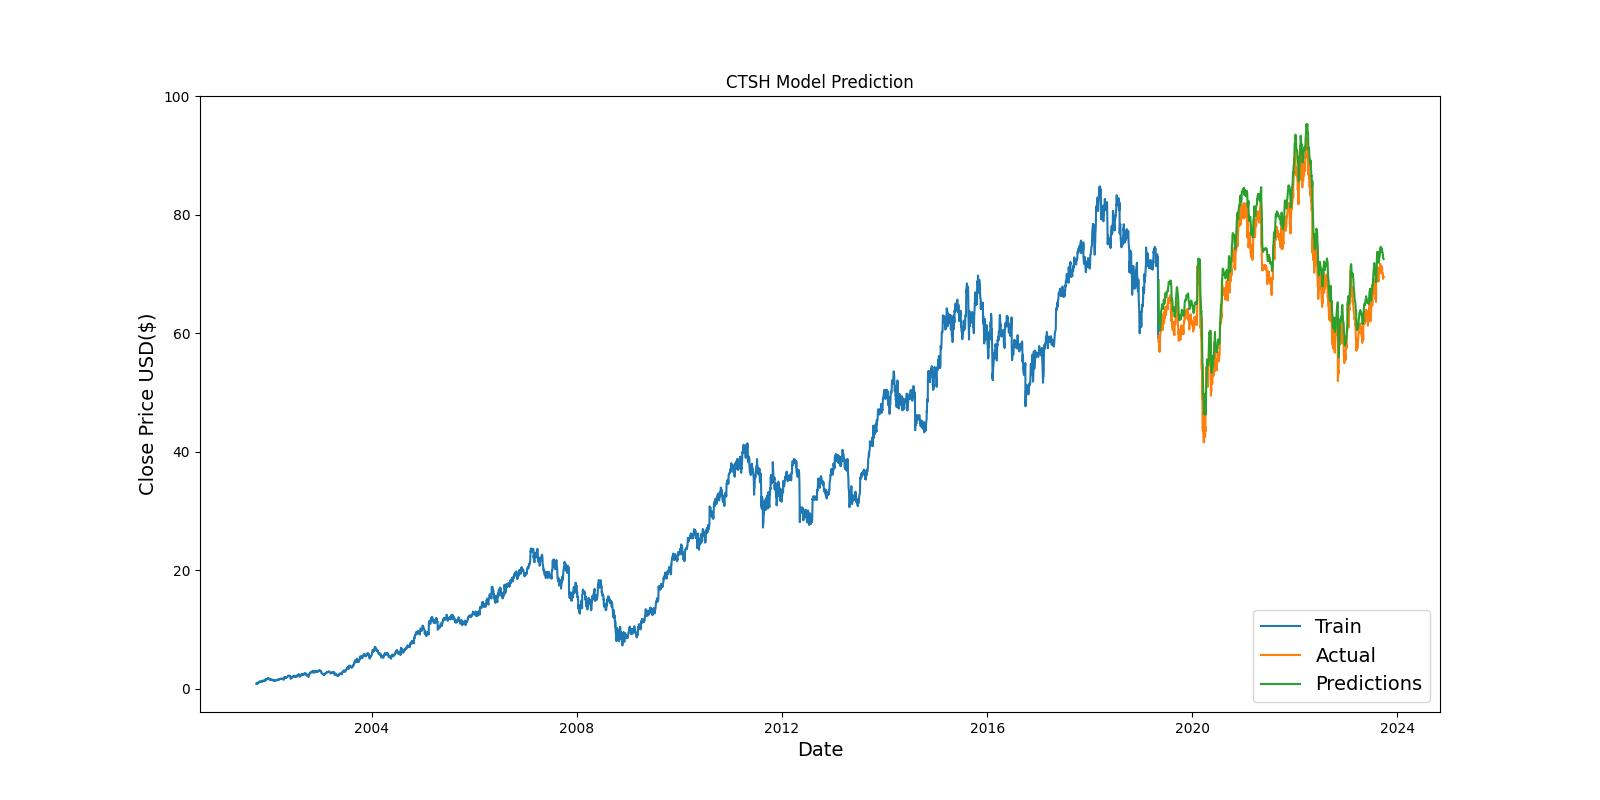

Values plotted in this chart, from the file beside it:
Date, Close, Predictions
2019-05-06, 59.6, 69.02
2019-05-07, 58.51, 65.91
2019-05-08, 58.98, 63.48
2019-05-09, 59.1, 62.2
2019-05-10, 59.13, 61.63
2019-05-13, 56.88, 61.46
2019-05-14, 57.75, 60.66
2019-05-15, 58.6, 60.44
2019-05-16, 58.64, 60.68
2019-05-17, 59.44, 60.93
2019-05-20, 59.99, 61.42
2019-05-21, 61.0, 61.99
2019-05-22, 61.5, 62.75
2019-05-23, 61.08, 63.46
2019-05-24, 61.87, 63.77
2019-05-28, 62.07, 64.21
2019-05-29, 61.88, 64.55
2019-05-30, 62.36, 64.68
2019-05-31, 61.93, 64.91
2019-06-03, 60.54, 64.89
2019-06-04, 61.1, 64.33
2019-06-05, 62.18, 64.1
2019-06-06, 61.9, 64.35
2019-06-07, 62.78, 64.48
2019-06-10, 63.03, 64.9
2019-06-11, 63.37, 65.31
2019-06-12, 62.15, 65.72
2019-06-13, 62.34, 65.53
2019-06-14, 61.64, 65.41
2019-06-17, 62.56, 65.05
2019-06-18, 63.72, 65.11
2019-06-19, 62.61, 65.62
2019-06-20, 64.17, 65.61
2019-06-21, 64.46, 66.15
2019-06-24, 64.05, 66.66
2019-06-25, 63.16, 66.85
2019-06-26, 63.06, 66.61
2019-06-27, 63.06, 66.35
2019-06-28, 63.39, 66.15
2019-07-01, 64.28, 66.13
2019-07-02, 64.36, 66.47
2019-07-03, 64.18, 66.78
2019-07-05, 64.71, 66.93
2019-07-08, 64.2, 67.21
2019-07-09, 64.38, 67.22
2019-07-10, 64.06, 67.25
2019-07-11, 65.29, 67.15
2019-07-12, 65.86, 67.51
2019-07-15, 65.82, 68.01
2019-07-16, 65.95, 68.35
2019-07-17, 65.24, 68.62
2019-07-18, 65.93, 68.51
2019-07-19, 65.14, 68.65
2019-07-22, 65.55, 68.44
2019-07-23, 65.87, 68.43
2019-07-24, 65.76, 68.54
2019-07-25, 65.78, 68.6
2019-07-26, 66.4, 68.64
2019-07-29, 66.04, 68.9
2019-07-30, 65.33, 68.95
... 1,046 more rows
